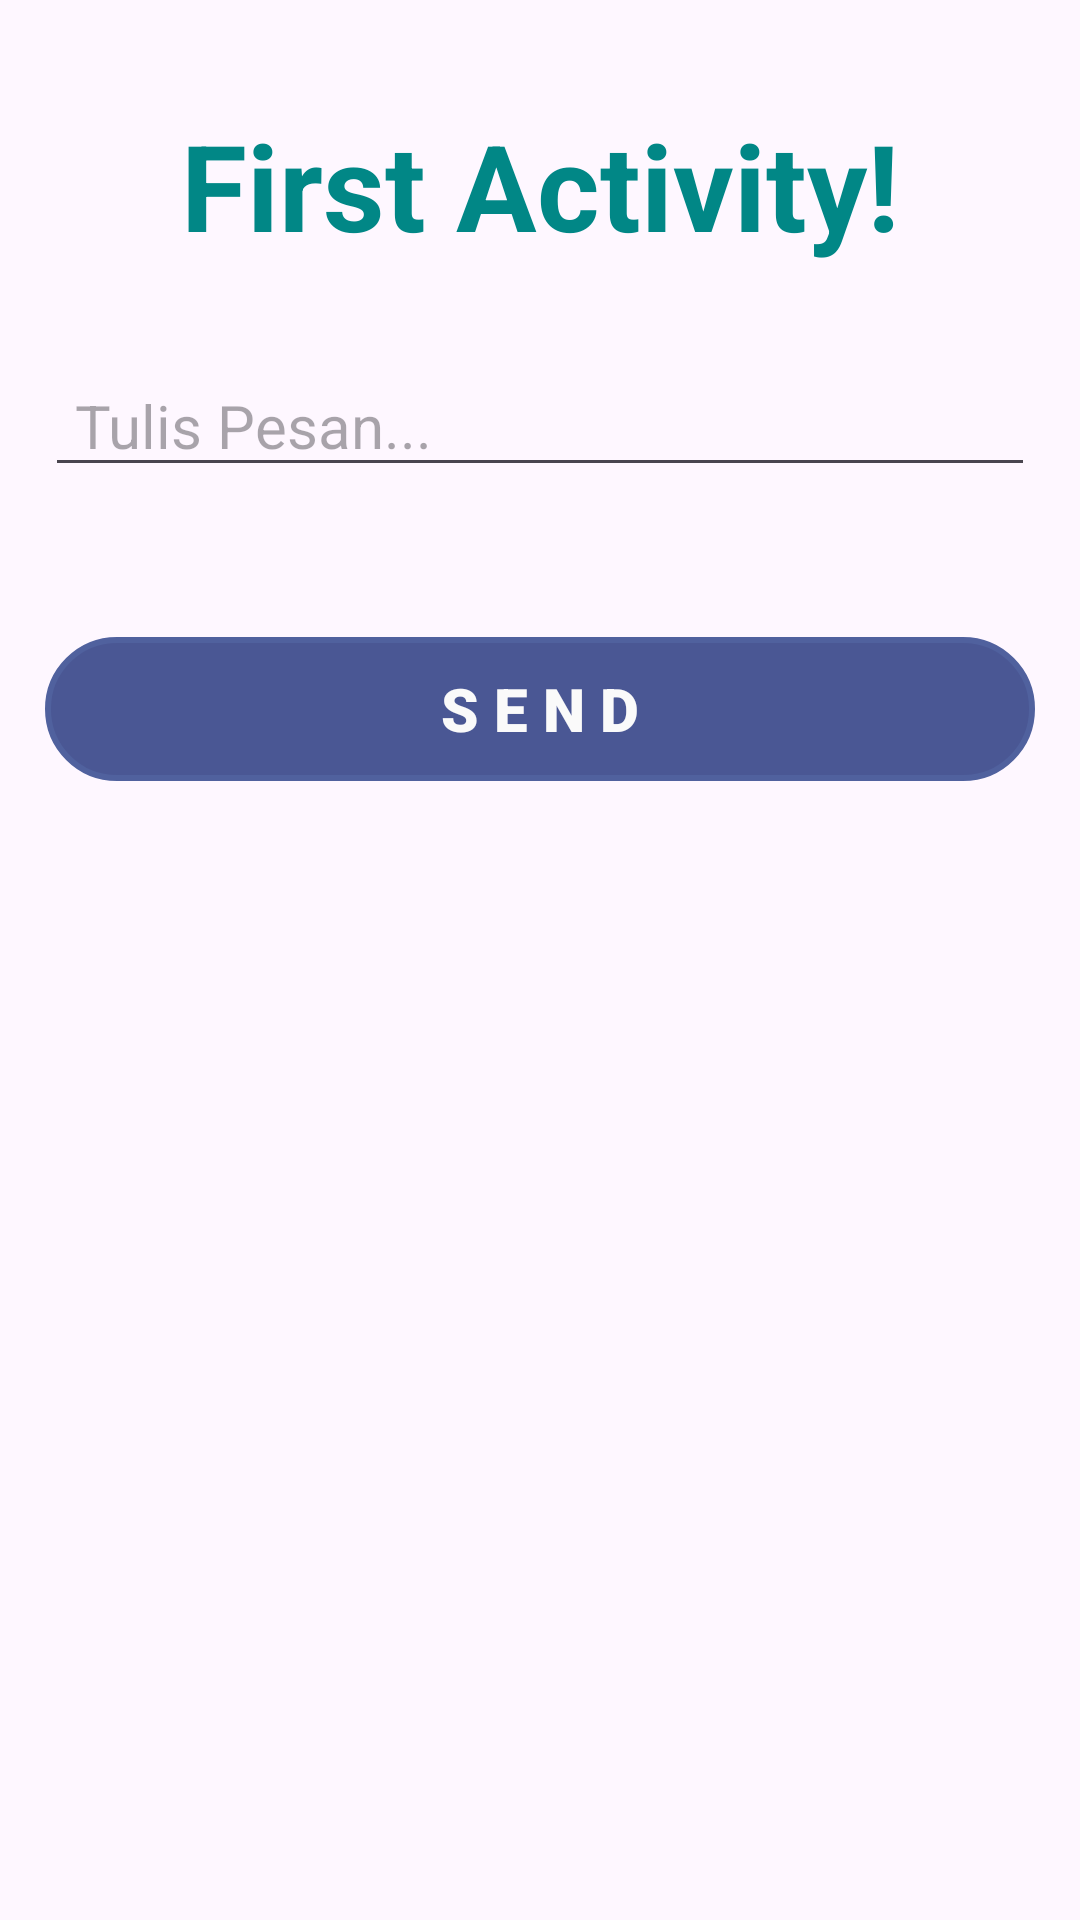

Android layout source for this screen:
<!-- AndroidManifest.xml: application theme Theme.ProjectSErwin -->
<!-- res/layout/activity_main.xml -->
<?xml version="1.0" encoding="utf-8"?>
<LinearLayout
    xmlns:android="http://schemas.android.com/apk/res/android"
    xmlns:app="http://schemas.android.com/apk/res-auto"
    xmlns:tools="http://schemas.android.com/tools"
    android:id="@+id/main"
    android:layout_width="match_parent"
    android:layout_height="match_parent"
    android:orientation="vertical"
    android:padding="15dp"
    tools:context=".MainActivity">

    <TextView
        android:layout_width="wrap_content"
        android:layout_height="wrap_content"
        android:text="First Activity!"
        android:textStyle="bold"
        android:layout_gravity="center"
        android:textSize="40sp"
        android:layout_marginTop="20dp"
        android:textColor="@color/teal_700"/>

    <EditText
        android:id="@+id/editPesan"
        android:layout_width="match_parent"
        android:layout_height="wrap_content"
        android:paddingHorizontal="10dp"
        android:ems="10"
        android:inputType="textPersonName"
        android:hint="Tulis Pesan..."
        android:textSize="20sp"
        android:layout_marginTop="30dp" />

    <Button
        android:id="@+id/btnFirst"
        android:layout_width="match_parent"
        android:layout_height="wrap_content"
        android:background="@drawable/btn1"
        android:paddingHorizontal="10dp"
        android:layout_gravity="center"
        android:layout_marginTop="50dp"
        android:fontFamily="sans-serif-black"
        android:text="s e n d"
        android:textColor="#FAFAFA"
        android:textSize="20sp"
        android:textStyle="bold" />

</LinearLayout>
<!-- resources referenced by this layout -->
<resources>
  <color name="teal_700">#FF018786</color>
  <!-- drawable btn1 (drawable) -->
  <?xml version="1.0" encoding="utf-8"?>
  <selector xmlns:android="http://schemas.android.com/apk/res/android">
      <item>
          <shape android:shape="rectangle">
              <solid android:color="#D82A3A81"/>
              <corners android:radius="35dp"/>
              <stroke android:color="#50619E" android:width="2dp"/>
          </shape>
      </item>
  </selector>
  <style name="Theme.ProjectSErwin" parent="Theme.AppCompat.Light.DarkActionBar">
          
          <item name="colorPrimary">@color/purple_500</item>
          <item name="colorPrimaryVariant">@color/purple_700</item>
          <item name="colorOnPrimary">@color/white</item>
          
          <item name="colorSecondary">@color/teal_200</item>
          <item name="colorSecondaryVariant">@color/teal_700</item>
          <item name="colorOnSecondary">@color/black</item>
          
          <item name="android:statusBarColor">?attr/colorPrimaryVariant</item>
          
      </style>
  <color name="purple_500">#0E0154</color>
  <color name="purple_700">#FF3700B3</color>
  <color name="white">#FFFFFFFF</color>
  <color name="teal_200">#FF03DAC5</color>
  <color name="black">#FF000000</color>
</resources>
